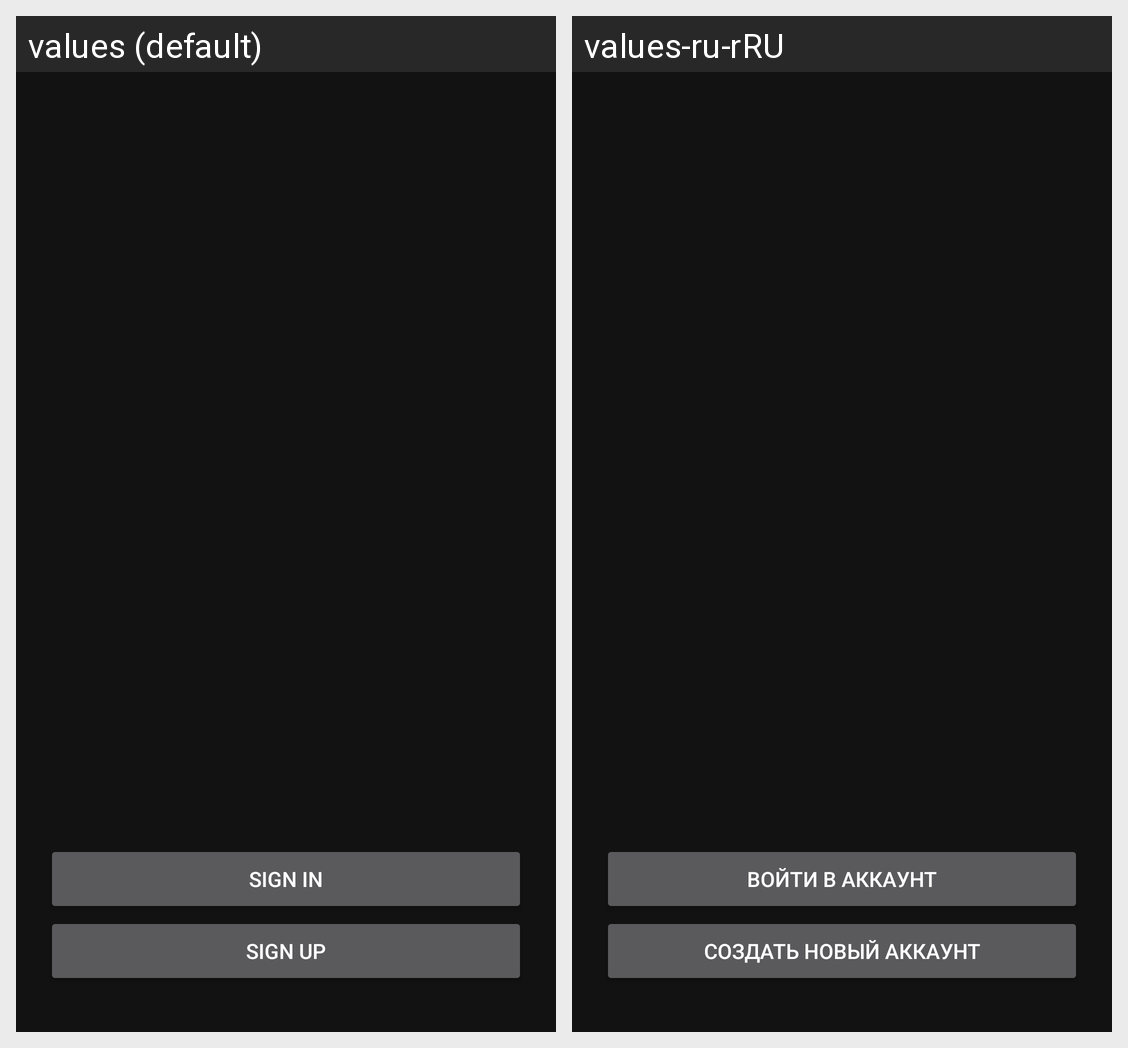

Strings drawn on this Android screen and how each of the app's shown locales translates them:
Android screen res/layout/activity_identification.xml rendered under 2 locales, left to right: values (default), values-ru-rRU. Device: Nexus 5 (rendered at 1080×1920; each locale shown at half size, 540×960, under a caption strip naming it); theme AppTheme.
Strings drawn on this screen, with the default value and each locale's value (text and hints the layout hard-codes, and strings that could not be matched under every locale, appear in the picture but are not listed):

identification_signin
  values: Sign in
  values-ru-rRU: Войти в аккаунт

identification_signup
  values: Sign up
  values-ru-rRU: Создать новый аккаунт
